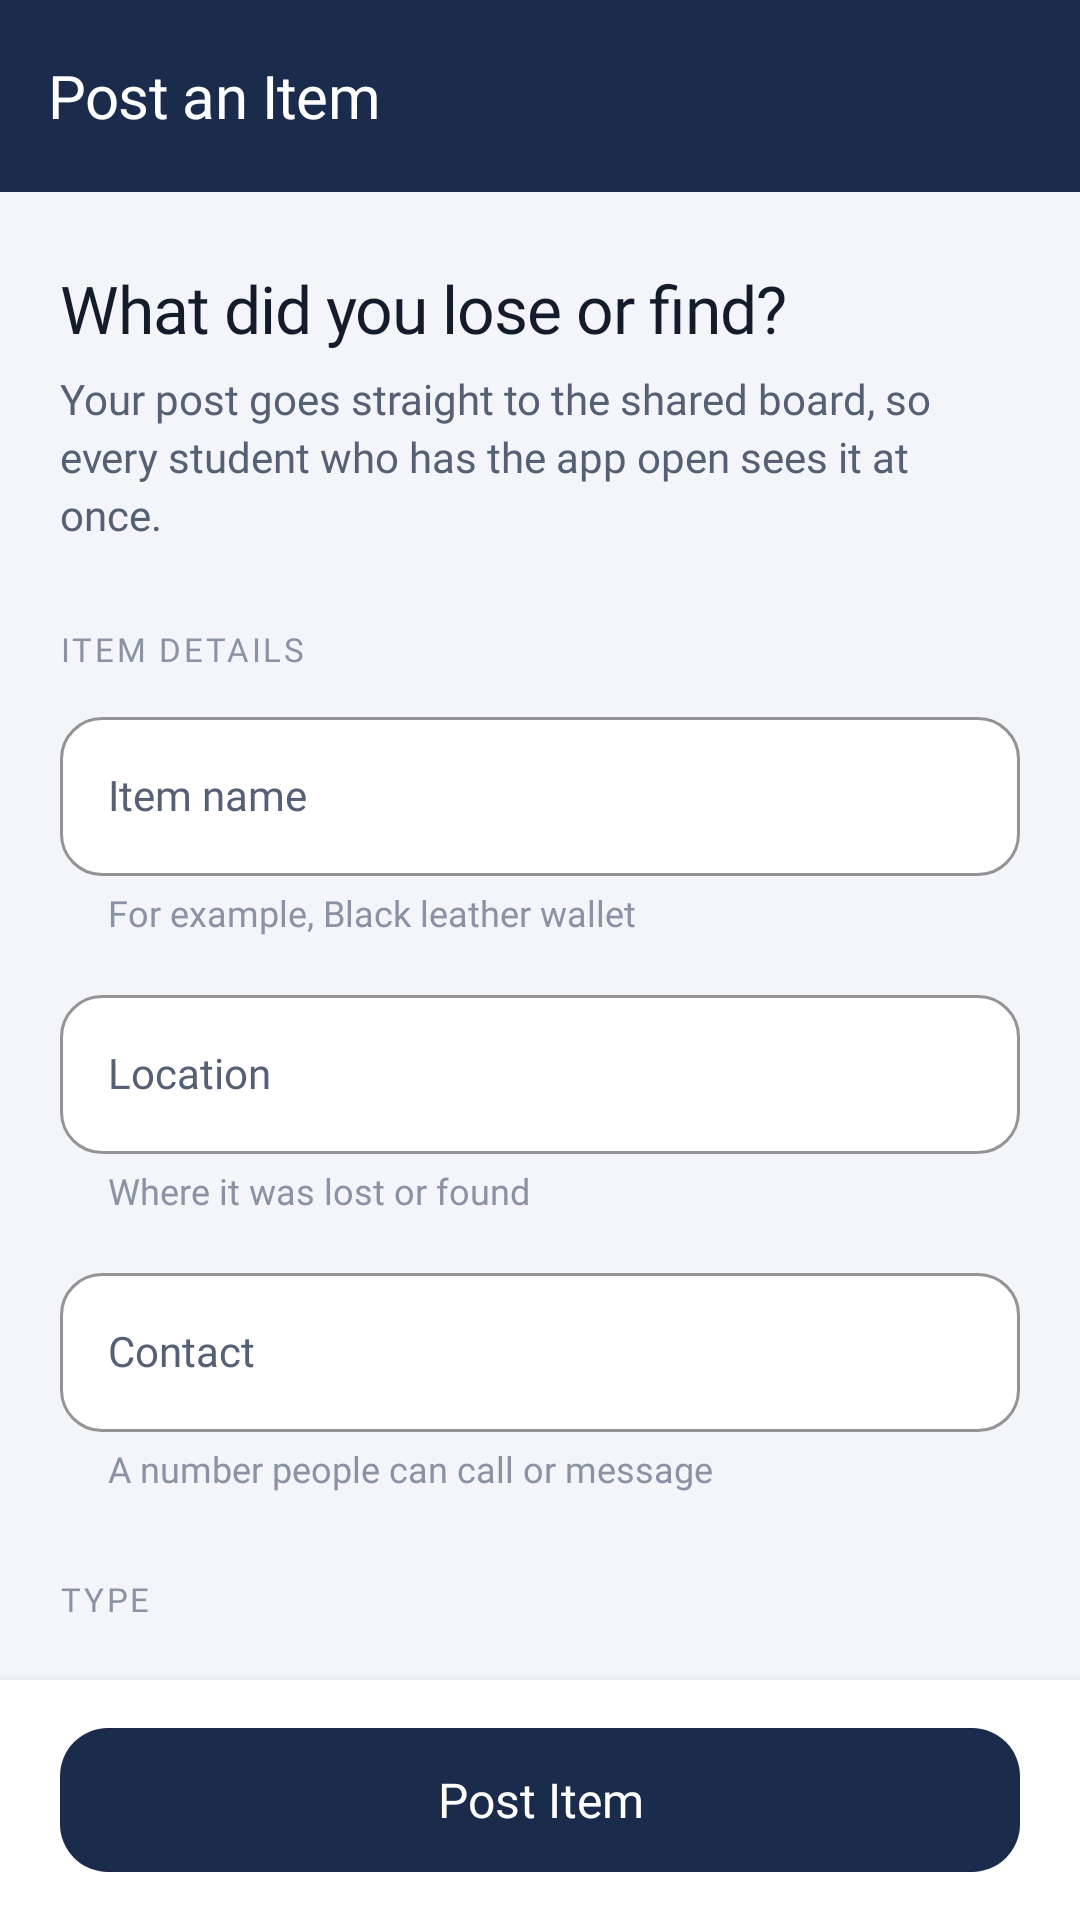

Reconstruct the res/layout file that produces this screen, plus the resources it refers to.
<!-- AndroidManifest.xml: application theme Theme.LostFound -->
<!-- res/layout/activity_post_item.xml -->
<?xml version="1.0" encoding="utf-8"?>
<LinearLayout xmlns:android="http://schemas.android.com/apk/res/android"
    xmlns:app="http://schemas.android.com/apk/res-auto"
    xmlns:tools="http://schemas.android.com/tools"
    android:id="@+id/postRoot"
    android:layout_width="match_parent"
    android:layout_height="match_parent"
    android:background="@color/canvas"
    android:orientation="vertical"
    tools:context=".PostItemActivity">

    <com.google.android.material.appbar.AppBarLayout
        android:id="@+id/appBar"
        android:layout_width="match_parent"
        android:layout_height="wrap_content"
        android:background="@color/navy_800"
        app:liftOnScroll="false"
        app:liftOnScrollColor="@color/navy_800">

        <com.google.android.material.appbar.MaterialToolbar
            android:id="@+id/toolbar"
            style="@style/Widget.LostFound.Toolbar"
            android:layout_width="match_parent"
            android:layout_height="?attr/actionBarSize"
            app:navigationContentDescription="@string/cd_back"
            app:navigationIcon="@drawable/ic_arrow_back"
            app:title="@string/post_title" />
    </com.google.android.material.appbar.AppBarLayout>

    <androidx.core.widget.NestedScrollView
        android:layout_width="match_parent"
        android:layout_height="0dp"
        android:layout_weight="1"
        android:fillViewport="true">

        <LinearLayout
            android:layout_width="match_parent"
            android:layout_height="wrap_content"
            android:orientation="vertical"
            android:paddingStart="20dp"
            android:paddingTop="24dp"
            android:paddingEnd="20dp"
            android:paddingBottom="24dp">

            <TextView
                android:layout_width="wrap_content"
                android:layout_height="wrap_content"
                android:text="@string/post_headline"
                android:textAppearance="@style/TextAppearance.LostFound.Headline" />

            <TextView
                android:layout_width="match_parent"
                android:layout_height="wrap_content"
                android:layout_marginTop="6dp"
                android:lineSpacingExtra="3dp"
                android:text="@string/post_intro"
                android:textAppearance="@style/TextAppearance.LostFound.Body" />

            <TextView
                android:layout_width="wrap_content"
                android:layout_height="wrap_content"
                android:layout_marginTop="28dp"
                android:layout_marginBottom="10dp"
                android:text="@string/section_details"
                android:textAppearance="@style/TextAppearance.LostFound.Overline"
                android:textColor="@color/text_tertiary" />

            <com.google.android.material.textfield.TextInputLayout
                android:id="@+id/tilItemName"
                android:layout_width="match_parent"
                android:layout_height="wrap_content"
                android:hint="@string/hint_item_name"
                app:helperText="@string/helper_item_name"
                app:startIconDrawable="@drawable/ic_label">

                <com.google.android.material.textfield.TextInputEditText
                    android:id="@+id/etItemName"
                    android:layout_width="match_parent"
                    android:layout_height="wrap_content"
                    android:imeOptions="actionNext"
                    android:inputType="textCapSentences"
                    android:maxLength="60"
                    android:textAppearance="@style/TextAppearance.LostFound.Body"
                    android:textColor="@color/text_primary" />
            </com.google.android.material.textfield.TextInputLayout>

            <com.google.android.material.textfield.TextInputLayout
                android:id="@+id/tilLocation"
                android:layout_width="match_parent"
                android:layout_height="wrap_content"
                android:layout_marginTop="14dp"
                android:hint="@string/hint_location"
                app:helperText="@string/helper_location"
                app:startIconDrawable="@drawable/ic_place">

                <com.google.android.material.textfield.TextInputEditText
                    android:id="@+id/etLocation"
                    android:layout_width="match_parent"
                    android:layout_height="wrap_content"
                    android:imeOptions="actionNext"
                    android:inputType="textCapWords"
                    android:maxLength="80"
                    android:textAppearance="@style/TextAppearance.LostFound.Body"
                    android:textColor="@color/text_primary" />
            </com.google.android.material.textfield.TextInputLayout>

            <com.google.android.material.textfield.TextInputLayout
                android:id="@+id/tilContact"
                android:layout_width="match_parent"
                android:layout_height="wrap_content"
                android:layout_marginTop="14dp"
                android:hint="@string/hint_contact"
                app:helperText="@string/helper_contact"
                app:startIconDrawable="@drawable/ic_phone">

                <com.google.android.material.textfield.TextInputEditText
                    android:id="@+id/etContact"
                    android:layout_width="match_parent"
                    android:layout_height="wrap_content"
                    android:imeOptions="actionDone"
                    android:inputType="phone"
                    android:maxLength="20"
                    android:textAppearance="@style/TextAppearance.LostFound.Body"
                    android:textColor="@color/text_primary" />
            </com.google.android.material.textfield.TextInputLayout>

            <TextView
                android:layout_width="wrap_content"
                android:layout_height="wrap_content"
                android:layout_marginTop="28dp"
                android:layout_marginBottom="10dp"
                android:text="@string/section_type"
                android:textAppearance="@style/TextAppearance.LostFound.Overline"
                android:textColor="@color/text_tertiary" />

            <RadioGroup
                android:id="@+id/rgType"
                android:layout_width="match_parent"
                android:layout_height="wrap_content"
                android:background="@drawable/bg_hint"
                android:checkedButton="@id/rbLost"
                android:orientation="horizontal"
                android:paddingStart="8dp"
                android:paddingTop="4dp"
                android:paddingEnd="8dp"
                android:paddingBottom="4dp">

                <com.google.android.material.radiobutton.MaterialRadioButton
                    android:id="@+id/rbLost"
                    android:layout_width="0dp"
                    android:layout_height="52dp"
                    android:layout_weight="1"
                    android:text="@string/type_lost" />

                <com.google.android.material.radiobutton.MaterialRadioButton
                    android:id="@+id/rbFound"
                    android:layout_width="0dp"
                    android:layout_height="52dp"
                    android:layout_weight="1"
                    android:text="@string/type_found" />
            </RadioGroup>

            <TextView
                android:layout_width="match_parent"
                android:layout_height="wrap_content"
                android:layout_marginStart="4dp"
                android:layout_marginTop="8dp"
                android:lineSpacingExtra="2dp"
                android:text="@string/type_help"
                android:textAppearance="@style/TextAppearance.LostFound.Caption" />

            <LinearLayout
                android:id="@+id/offlineBanner"
                android:layout_width="match_parent"
                android:layout_height="wrap_content"
                android:layout_marginTop="24dp"
                android:background="@drawable/bg_banner"
                android:gravity="center_vertical"
                android:orientation="horizontal"
                android:padding="14dp"
                android:visibility="gone"
                tools:visibility="visible">

                <ImageView
                    android:layout_width="22dp"
                    android:layout_height="22dp"
                    android:importantForAccessibility="no"
                    android:src="@drawable/ic_cloud_off"
                    app:tint="@color/navy_800" />

                <TextView
                    android:id="@+id/tvOfflineMessage"
                    android:layout_width="0dp"
                    android:layout_height="wrap_content"
                    android:layout_marginStart="12dp"
                    android:layout_weight="1"
                    android:lineSpacingExtra="2dp"
                    android:text="@string/offline_form"
                    android:textAppearance="@style/TextAppearance.LostFound.Body"
                    android:textColor="@color/navy_900"
                    android:textSize="13sp" />
            </LinearLayout>
        </LinearLayout>
    </androidx.core.widget.NestedScrollView>

    
    <LinearLayout
        android:layout_width="match_parent"
        android:layout_height="wrap_content"
        android:background="@color/surface"
        android:elevation="8dp"
        android:orientation="vertical"
        android:paddingStart="20dp"
        android:paddingTop="12dp"
        android:paddingEnd="20dp"
        android:paddingBottom="12dp">

        <com.google.android.material.button.MaterialButton
            android:id="@+id/btnPost"
            android:layout_width="match_parent"
            android:layout_height="56dp"
            android:fontFamily="@font/inter_semibold"
            android:text="@string/btn_post"
            android:textAppearance="@style/TextAppearance.LostFound.Button"
            android:textColor="@color/btn_primary_text"
            app:backgroundTint="@color/btn_primary_bg"
            app:cornerRadius="16dp" />
    </LinearLayout>
</LinearLayout>
<!-- resources referenced by this layout -->
<resources>
  <color name="canvas">#F4F5F8</color>
  <color name="navy_800">#1A2B4C</color>
  <color name="navy_900">#0F1E3D</color>
  <color name="surface">#FFFFFF</color>
  <color name="text_primary">#141B2B</color>
  <color name="text_tertiary">#8A92A3</color>
  <string name="btn_post">Post Item</string>
  <string name="cd_back">Back to the board</string>
  <string name="helper_contact">A number people can call or message</string>
  <string name="helper_item_name">For example, Black leather wallet</string>
  <string name="helper_location">Where it was lost or found</string>
  <string name="hint_contact">Contact</string>
  <string name="hint_item_name">Item name</string>
  <string name="hint_location">Location</string>
  <string name="offline_form">You are offline. You can still post: the item is kept on this phone and uploads to Firebase as soon as the connection returns.</string>
  <string name="post_headline">What did you lose or find?</string>
  <string name="post_intro">Your post goes straight to the shared board, so every student who has the app open sees it at once.</string>
  <string name="post_title">Post an Item</string>
  <string name="section_details">Item details</string>
  <string name="section_type">Type</string>
  <string name="type_found">Found</string>
  <string name="type_help">Choose Lost if you are looking for the item, or Found if you have it and want to return it.</string>
  <string name="type_lost">Lost</string>
  <style name="Theme.LostFound" parent="Base.Theme.LostFound" />
  <color name="navy_50">#EEF2FB</color>
  <color name="navy_100">#DCE4F7</color>
  <color name="text_secondary">#566074</color>
  <color name="text_on_navy">#FFFFFF</color>
  <color name="text_on_navy_muted">#B9C4DE</color>
  <color name="navy_700">#24396A</color>
  <color name="outline_strong">#C9CED8</color>
  <color name="outline">#E2E5EB</color>
  <color name="error">#B3261E</color>
  <style name="TextAppearance.LostFound.M3.DisplaySmall" parent="TextAppearance.Material3.DisplaySmall">
          <item name="fontFamily">@font/inter_bold</item>
          <item name="android:fontFamily">@font/inter_bold</item>
      </style>
  <style name="TextAppearance.LostFound.M3.HeadlineSmall" parent="TextAppearance.Material3.HeadlineSmall">
          <item name="fontFamily">@font/inter_bold</item>
          <item name="android:fontFamily">@font/inter_bold</item>
      </style>
  <style name="TextAppearance.LostFound.M3.TitleLarge" parent="TextAppearance.Material3.TitleLarge">
          <item name="fontFamily">@font/inter_semibold</item>
          <item name="android:fontFamily">@font/inter_semibold</item>
      </style>
  <style name="TextAppearance.LostFound.M3.BodyLarge" parent="TextAppearance.Material3.BodyLarge">
          <item name="fontFamily">@font/inter_regular</item>
          <item name="android:fontFamily">@font/inter_regular</item>
          <item name="android:letterSpacing">0</item>
      </style>
  <style name="TextAppearance.LostFound.M3.BodySmall" parent="TextAppearance.Material3.BodySmall">
          <item name="fontFamily">@font/inter_regular</item>
          <item name="android:fontFamily">@font/inter_regular</item>
          <item name="android:letterSpacing">0</item>
      </style>
  <style name="TextAppearance.LostFound.M3.LabelMedium" parent="TextAppearance.Material3.LabelMedium">
          <item name="fontFamily">@font/inter_medium</item>
          <item name="android:fontFamily">@font/inter_medium</item>
          <item name="android:letterSpacing">0</item>
      </style>
  <style name="TextAppearance.LostFound.M3.LabelSmall" parent="TextAppearance.Material3.LabelSmall">
          <item name="fontFamily">@font/inter_medium</item>
          <item name="android:fontFamily">@font/inter_medium</item>
      </style>
  <style name="Widget.LostFound.Snackbar" parent="Widget.Material3.Snackbar">
          <item name="backgroundTint">@color/navy_900</item>
      </style>
</resources>
